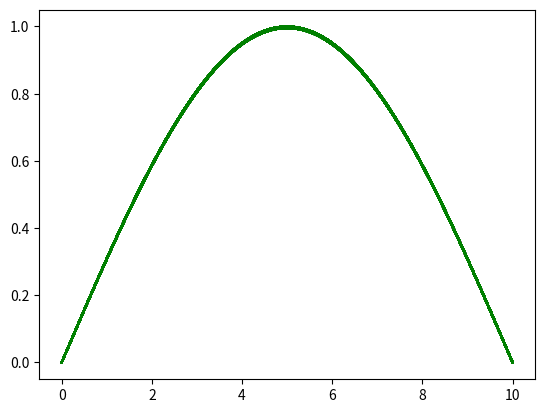

This chart was generated by the following Python code:
# ASSIGNMENT NAME: HW 8
# NAME: Chance Cardona 
# EMAIL: ccardona@mymail.mines.edu 
# DATE: 12/2/18
# DESCRIPTION: Heat equations with initial condition u = sin(x(l-x))
# OTHER NOTES: I'm not sure I implemented the init cond correctly as it's kind of odd,
# but it looks good atleast.

import scipy as sp
import matplotlib.pyplot as plt
import matplotlib.animation as animation
import numpy as np

def time_evolve(xfin, tfin, Nx, Nt):
    dx = xfin/(Nx * 1.0)
    dt = tfin/(Nt * 1.0)
    u = np.zeros((Nt + 1, Nx + 1))

    # define inintial tempereatures for both ends of the rod
    u[0][0] = 0
    u[0][-1] = 0

    for ll in range(0, Nx + 1):
        u[0][ll] = np.sin(np.pi*ll*dx / xfin)
        # define initial temperture distribution over the rod  at t=0

    print("The initial conditions are", u[0,:])

    R = 0.5

    for kk in range(0, Nt):
        for ll in range(1, Nx):
            # discretize heat equation here
            u[kk+1][ll] = u[kk,ll] - R*2*u[kk,ll] + R*u[kk,ll+1] + R*u[kk,ll-1]

    return u


def main_static():
    Nx = 10**3
    Nt = 10**3
    xfin = 1
    tfin = 10
    dx = xfin/(Nx * 1.0)
    dt = tfin/(Nt * 1.0)

    time = np.linspace(0, tfin, Nt + 1)
    space = np.linspace(0, xfin, Nx + 1)

    # call for u
    u = time_evolve(xfin, tfin, Nx, Nt)
    #print("The array of tempereatures is", u)
    print(time)
    print('\n')
    print(u[0,:])

    for i in range(Nt+1):
        plt.plot(time, u[i, :], 'g-', label='u(x=0)')
        plt.show()


main_static()

def main_dynamic():

    Nx = 10**2
    Nt = 10**3

    xfin = np.pi
    tfin = 1000

    dx = xfin/(Nx * 1.0)

    dt = tfin/(Nt * 1.0)

    time = np.linspace(0, tfin, Nt + 1)

    space = np.linspace(0, xfin, Nx + 1)

    # call for u
    u = time_evolve(xfin, tfin, Nx, Nt)

    fig = plt.figure()
    temps = []

    ax = fig.add_subplot(111)

    time_template = 'time = %.01fs'
    time_text = ax.text(0.05, 0.9, '', transform=ax.transAxes)

    for tt in range(0, Nt):

        p, = plt.plot(u[tt,:], 'r-', label='theta(t)')

        #tm = plt.text(0.05, 0.9, time_template % (tt*dt))

        temps.append([p])



    ani = animation.ArtistAnimation(fig, temps, interval=10, repeat_delay=10)

    plt.show()


# main_dynamic()
